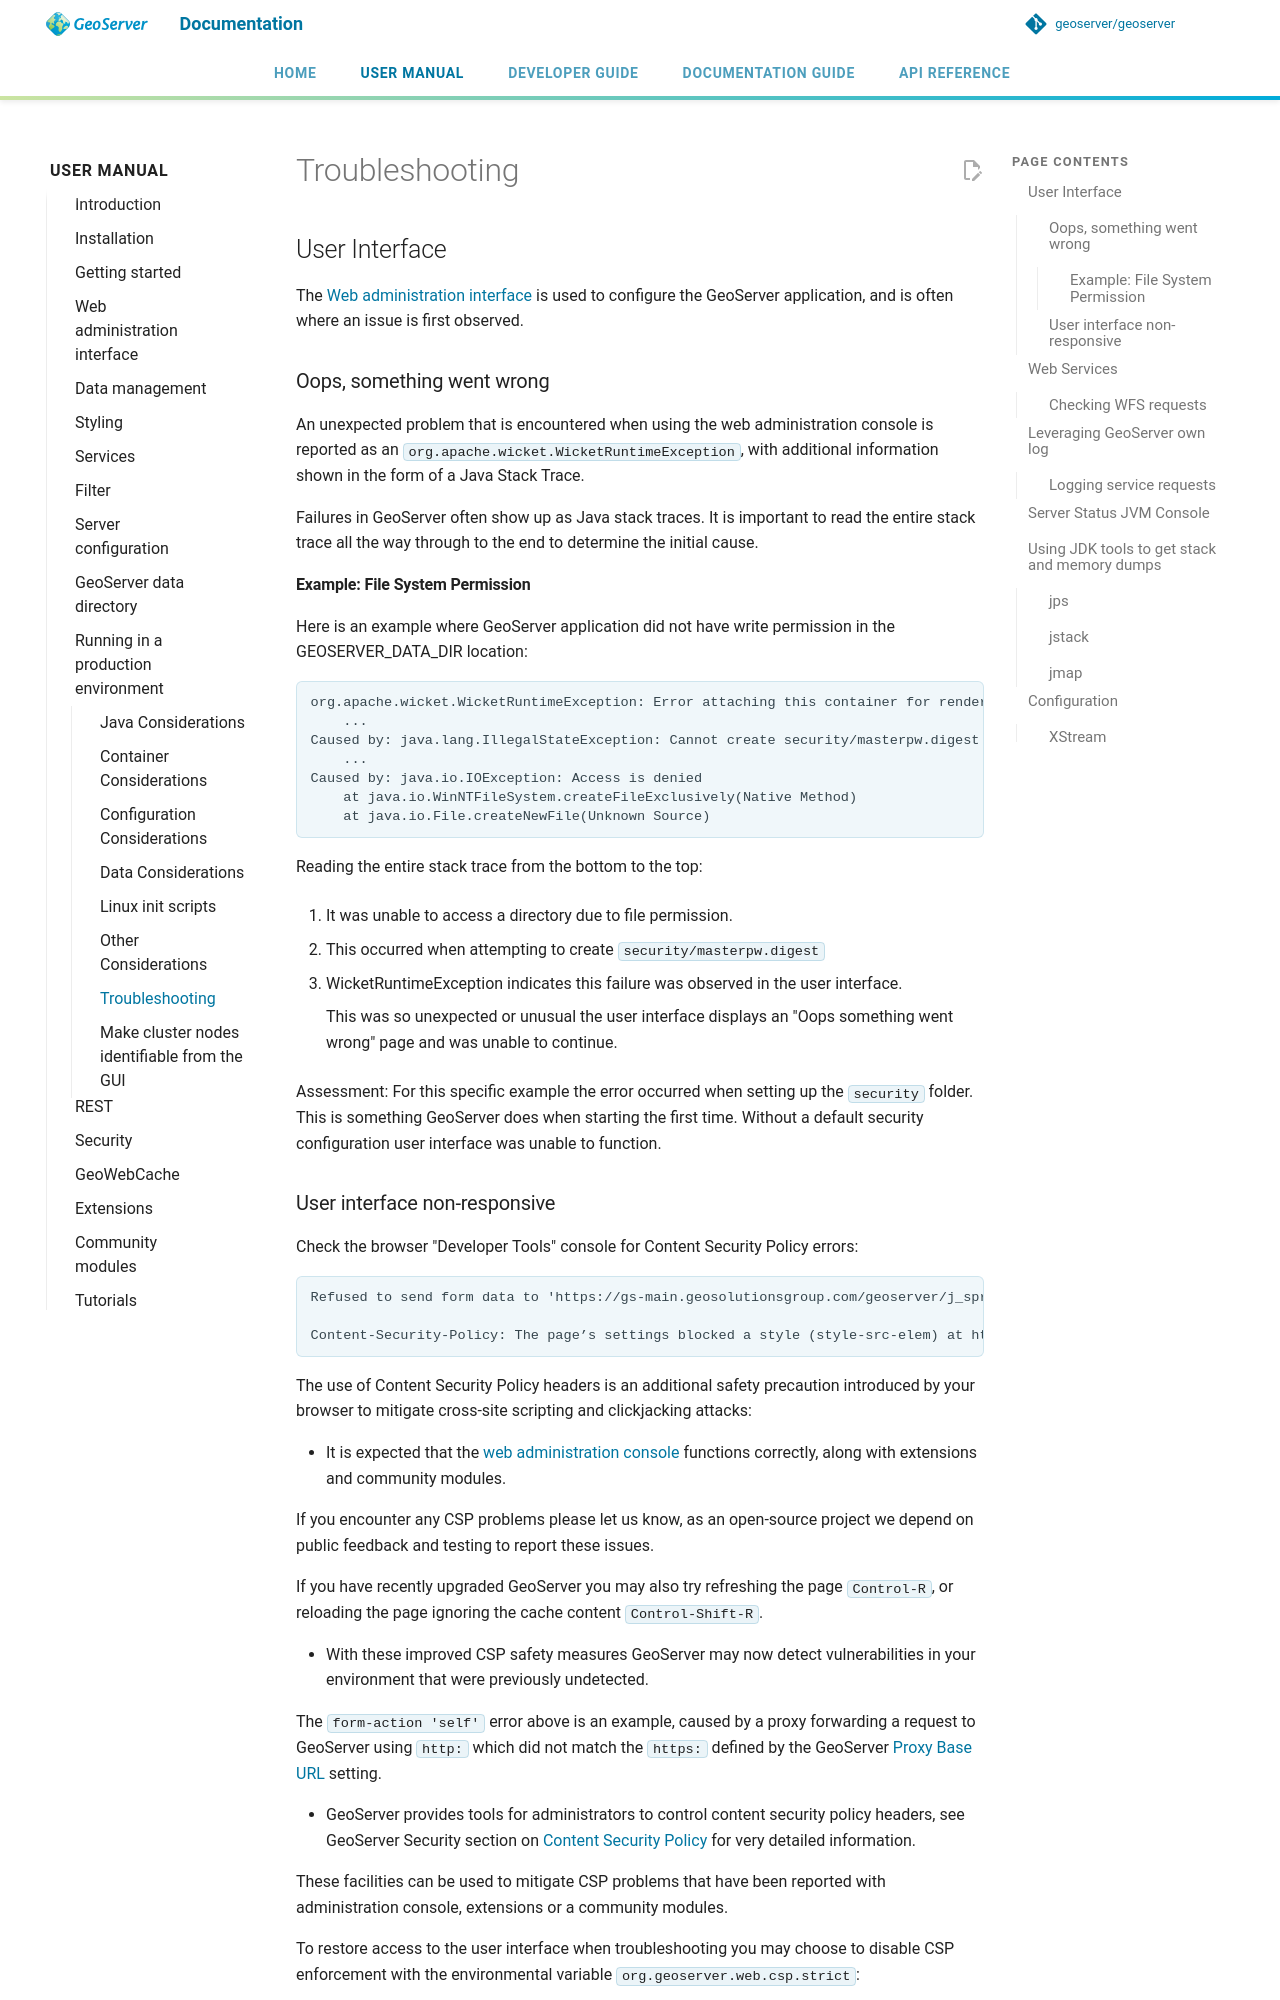

repository: petersmythe/geoserver · page: latest/en/user/production/troubleshooting/index.html · generator: mkdocs

# Troubleshooting

## User Interface

The [Web administration interface](../webadmin/index.md) is used to configure the GeoServer application, and is often where an issue is first observed.

### Oops, something went wrong {: #wicket_error }

An unexpected problem that is encountered when using the web administration console is reported as an `org.apache.wicket.WicketRuntimeException`, with additional information shown in the form of a Java Stack Trace.

Failures in GeoServer often show up as Java stack traces. It is important to read the entire stack trace all the way through to the end to determine the initial cause.

#### Example: File System Permission

Here is an example where GeoServer application did not have write permission in the GEOSERVER_DATA_DIR location:

    org.apache.wicket.WicketRuntimeException: Error attaching this container for rendering
        ...
    Caused by: java.lang.IllegalStateException: Cannot create security/masterpw.digest
        ...
    Caused by: java.io.IOException: Access is denied
        at java.io.WinNTFileSystem.createFileExclusively(Native Method)
        at java.io.File.createNewFile(Unknown Source)

Reading the entire stack trace from the bottom to the top:

1.  It was unable to access a directory due to file permission.

2.  This occurred when attempting to create `security/masterpw.digest`

3.  WicketRuntimeException indicates this failure was observed in the user interface.

    This was so unexpected or unusual the user interface displays an "Oops something went wrong" page and was unable to continue.

Assessment: For this specific example the error occurred when setting up the `security` folder. This is something GeoServer does when starting the first time. Without a default security configuration user interface was unable to function.

### User interface non-responsive {: #csp_strict }

Check the browser "Developer Tools" console for Content Security Policy errors:

```
Refused to send form data to 'https://gs-main.geosolutionsgroup.com/geoserver/j_spring_security_check' because it violates the following Content Security Policy directive: "form-action 'self'".

Content-Security-Policy: The page’s settings blocked a style (style-src-elem) at http://localhost:8080/geoserver/web/wicket/resource/org.geoserver.web.GeoServerBasePage/css/blueprint/screen-ver-5E7BA86A4C3BEA6B457AC3C7F9ADF9B4.css from being applied because it violates the following directive: “style-src 'nonce-_BrhuCNPcn8dWJbyQ1IqkS3R'” 3 NetUtil.sys.mjs:144:15
```

The use of Content Security Policy headers is an additional safety precaution introduced by your browser to mitigate cross-site scripting and clickjacking attacks:

- It is expected that the [web administration console](../webadmin/index.md) functions correctly, along with extensions and community modules.

  If you encounter any CSP problems please let us know, as an open-source project we depend on public feedback and testing to report these issues.

  If you have recently upgraded GeoServer you may also try refreshing the page `Control-R`, or reloading the page ignoring the cache content `Control-Shift-R`.

- With these improved CSP safety measures GeoServer may now detect vulnerabilities in your environment that were previously undetected.

  The `form-action 'self'` error above is an example, caused by a proxy forwarding a request to GeoServer using `http:` which did not match the `https:` defined by the GeoServer [Proxy Base URL](../configuration/globalsettings.md#proxy_base) setting.

- GeoServer provides tools for administrators to control content security policy headers, see GeoServer Security section on [Content Security Policy](../security/csp.md) for very detailed information.

  These facilities can be used to mitigate CSP problems that have been reported with administration console, extensions or a community modules.

To restore access to the user interface when troubleshooting you may choose to disable CSP enforcement with the environmental variable `org.geoserver.web.csp.strict`:

- `true`: Content Security Policy violations will be blocked by the browser use of header `Content-Security-Policy`.
- `false`: Content Security Policy violations will be reported in the developer tools console only with header `Content-Security-Policy-Report-Only`.

This setting is intended to report CSP violations to the browser JavaScript console, so you can review and troubleshoot.

## Web Services
